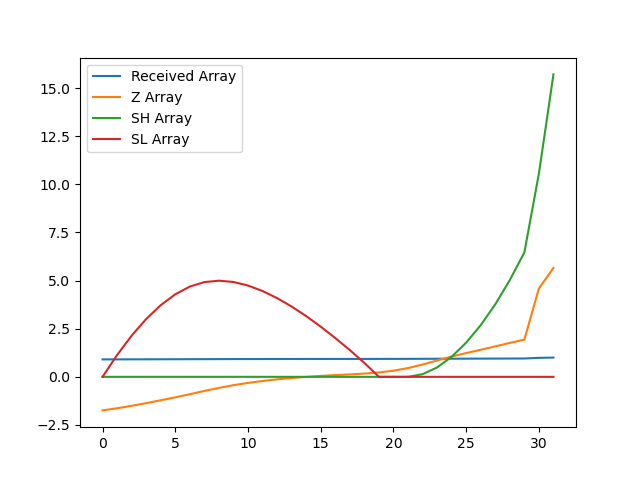

The table this chart was drawn from, first rows:
, index, year, val, Received Array, Z Array, SH Array, SL Array
0, 17666, 1990, 9318, 0.9061, -1.744, 0.0, 0.0
1, 17669, 1991, 9332, 0.9076, -1.633, 0.0, 1.133
2, 17672, 1992, 9349, 0.9092, -1.506, 0.0, 2.139
3, 17675, 1993, 9367, 0.9109, -1.366, 0.0, 3.005
4, 17678, 1994, 9386, 0.9128, -1.217, 0.0, 3.721
5, 17681, 1995, 9406, 0.9147, -1.066, 0.0, 4.287
6, 17684, 1996, 9427, 0.9168, -0.9024, 0.0, 4.689
7, 17687, 1997, 9450, 0.919, -0.7322, 0.0, 4.922
8, 17690, 1998, 9470, 0.921, -0.5734, 0.0, 4.995
9, 17693, 1999, 9489, 0.9228, -0.4324, 0.0, 4.927
10, 17696, 2000, 9504, 0.9243, -0.3152, 0.0, 4.743
11, 17699, 2001, 9517, 0.9255, -0.2159, 0.0, 4.458
12, 17702, 2002, 9528, 0.9266, -0.1312, 0.0, 4.09
13, 17705, 2003, 9537, 0.9275, -0.06208, 0.0, 3.652
14, 17708, 2004, 9545, 0.9282, -0.003822, 0.0, 3.156
15, 17711, 2005, 9551, 0.9289, 0.04845, 0.0, 2.607
16, 17714, 2006, 9557, 0.9294, 0.09103, 0.0, 2.016
17, 17717, 2007, 9561, 0.9298, 0.1249, 0.0, 1.391
18, 17720, 2008, 9567, 0.9304, 0.1684, 0.0, 0.7227
19, 17723, 2009, 9575, 0.9312, 0.2299, 0.0, 0.0
20, 17726, 2010, 9587, 0.9323, 0.318, 0.0, 0.0
21, 17729, 2011, 9605, 0.9341, 0.4562, 0.0, 0.0
22, 17732, 2012, 9628, 0.9364, 0.6382, 0.1382, 0.0
23, 17735, 2013, 9656, 0.939, 0.8481, 0.4863, 0.0
24, 17738, 2014, 9683, 0.9417, 1.055, 1.042, 0.0
25, 17741, 2015, 9706, 0.9439, 1.235, 1.777, 0.0
26, 17744, 2016, 9729, 0.9461, 1.406, 2.683, 0.0
27, 17747, 2017, 9752, 0.9483, 1.583, 3.766, 0.0
28, 17750, 2018, 9775, 0.9506, 1.761, 5.027, 0.0
29, 17753, 2019, 9797, 0.9528, 1.935, 6.462, 0.0
30, 17756, 2020, 10144, 0.9865, 4.593, 10.56, 0.0
31, 17759, 2021, 10283, 1.0, 5.655, 15.71, 0.0
